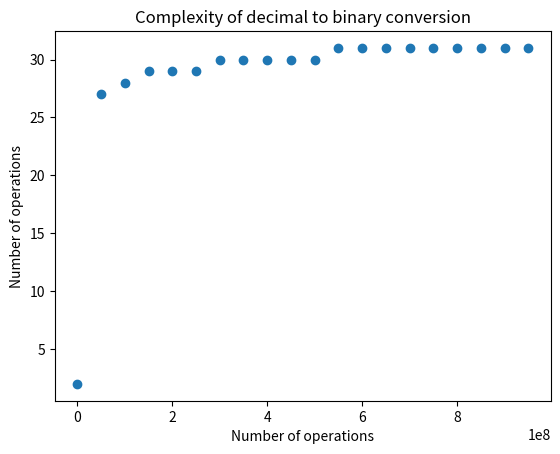

Write Python code to recreate this figure. (Note: this script raises an exception after producing the figure.)
import matplotlib.pyplot as plt
from math import log
import math


start = 1
end = int(10e8)
step = int(end / 20)
integers = range(start, end, step)


def dec2bin(n):
    # m = int(log(n) / log(2))
    counter = 1
    m = int(math.log2(n))
    # print(m == n)
    liste = [0 for i in range(m + 1)]
    for i in range(m + 1):
        counter += 1
        liste[i] = n % (2**(i + 1)) // (2 ** i)
    return liste, n, counter


counters = []
for n in integers:
    counters.append(dec2bin(n)[2])


title = 'Complexity of decimal to binary conversion'
file = 'decimal_to_binary.pdf'
plt.plot(integers, counters, 'o')
plt.ylabel('Number of operations')
plt.xlabel('Number of operations')
plt.title(title)
plt.savefig('images/' + file)
plt.close()
